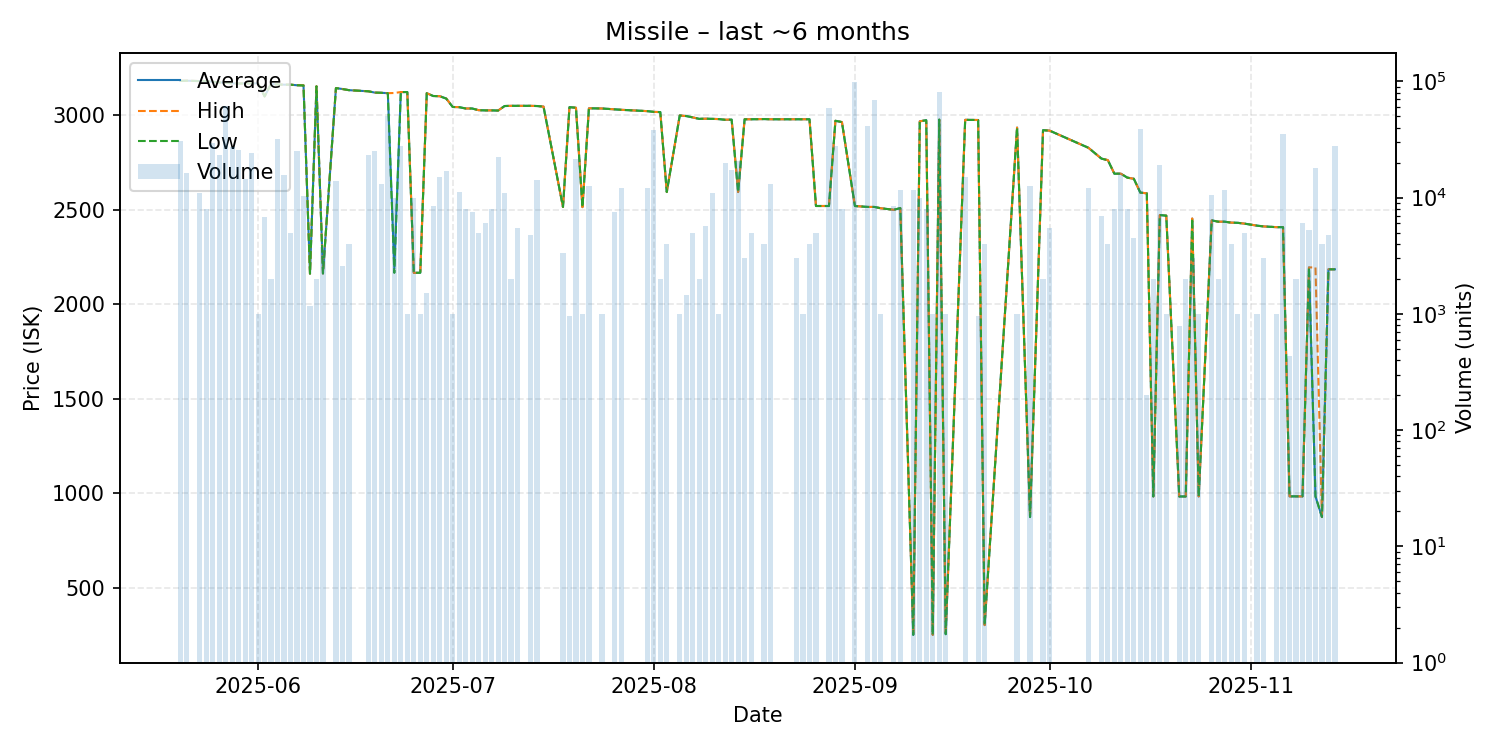

The table this chart was drawn from, first rows:
date, average, highest, lowest, order_count, volume
2025-05-20, 3182, 3182, 3182, 4, 30533
2025-05-21, 3183, 3183, 3183, 2, 16400
2025-05-23, 3181, 3181, 3181, 3, 11000
2025-05-24, 3181, 3181, 3181, 4, 7959
2025-05-25, 3177, 3177, 3177, 10, 29164
2025-05-26, 3174, 3174, 3174, 7, 23000
2025-05-27, 3173, 3173, 3173, 8, 61746
2025-05-28, 3169, 3169, 3168, 8, 27000
2025-05-29, 3168, 3168, 3168, 11, 25780
2025-05-30, 3169, 3169, 3169, 5, 14500
2025-05-31, 3169, 3169, 3169, 5, 24000
2025-06-01, 3169, 3169, 3169, 2, 1001
2025-06-02, 3100, 3100, 3100, 5, 6840
2025-06-03, 3166, 3166, 3166, 2, 2000
2025-06-04, 3163, 3163, 3163, 7, 31661
2025-06-05, 3162, 3162, 3162, 3, 15500
2025-06-06, 3162, 3162, 3162, 1, 5000
2025-06-07, 3159, 3159, 3159, 4, 25000
2025-06-08, 3158, 3159, 3158, 6, 10250
2025-06-09, 2162, 2162, 2162, 1, 1160
2025-06-10, 3154, 3154, 3153, 2, 2000
2025-06-11, 2163, 2163, 2163, 1, 3760
2025-06-13, 3144, 3144, 3144, 3, 14000
2025-06-14, 3139, 3139, 3139, 1, 2580
2025-06-15, 3133, 3133, 3133, 3, 4000
2025-06-18, 3127, 3127, 3127, 4, 23001
2025-06-19, 3120, 3120, 3120, 1, 25000
2025-06-20, 3119, 3119, 3119, 2, 13000
2025-06-21, 3117, 3117, 3117, 3, 50000
2025-06-22, 2189, 3118, 2166, 5, 10000
2025-06-23, 3123, 3123, 3123, 4, 27487
2025-06-24, 3123, 3123, 3123, 1, 1000
2025-06-25, 2166, 2166, 2166, 2, 10000
2025-06-26, 2167, 2167, 2167, 1, 1000
2025-06-27, 3117, 3117, 3117, 1, 1500
2025-06-28, 3102, 3102, 3102, 2, 8500
2025-06-29, 3101, 3101, 3101, 1, 15000
2025-06-30, 3089, 3089, 3088, 6, 17000
2025-07-01, 3044, 3044, 3044, 1, 1000
2025-07-02, 3043, 3043, 3043, 2, 11240
2025-07-03, 3036, 3036, 3036, 1, 8000
2025-07-04, 3036, 3036, 3036, 3, 7480
2025-07-05, 3027, 3027, 3027, 1, 5000
2025-07-06, 3026, 3026, 3026, 2, 6000
2025-07-07, 3026, 3026, 3026, 2, 8000
2025-07-08, 3025, 3025, 3025, 2, 22500
2025-07-09, 3049, 3049, 3049, 2, 11000
2025-07-10, 3050, 3050, 3050, 1, 2000
2025-07-11, 3050, 3050, 3050, 2, 5500
2025-07-13, 3050, 3050, 3050, 2, 4750
2025-07-14, 3049, 3049, 3049, 3, 14251
2025-07-15, 3046, 3046, 3046, 1, 1
2025-07-18, 2515, 2515, 2515, 1, 3333
2025-07-19, 3043, 3043, 3043, 2, 960
2025-07-20, 3040, 3040, 3040, 5, 21567
2025-07-21, 2514, 2514, 2514, 1, 1000
2025-07-22, 3037, 3037, 3037, 4, 12500
2025-07-24, 3036, 3036, 3036, 1, 1000
2025-07-26, 3031, 3031, 3031, 2, 7501
2025-07-27, 3029, 3029, 3029, 3, 11995
... 78 more rows
